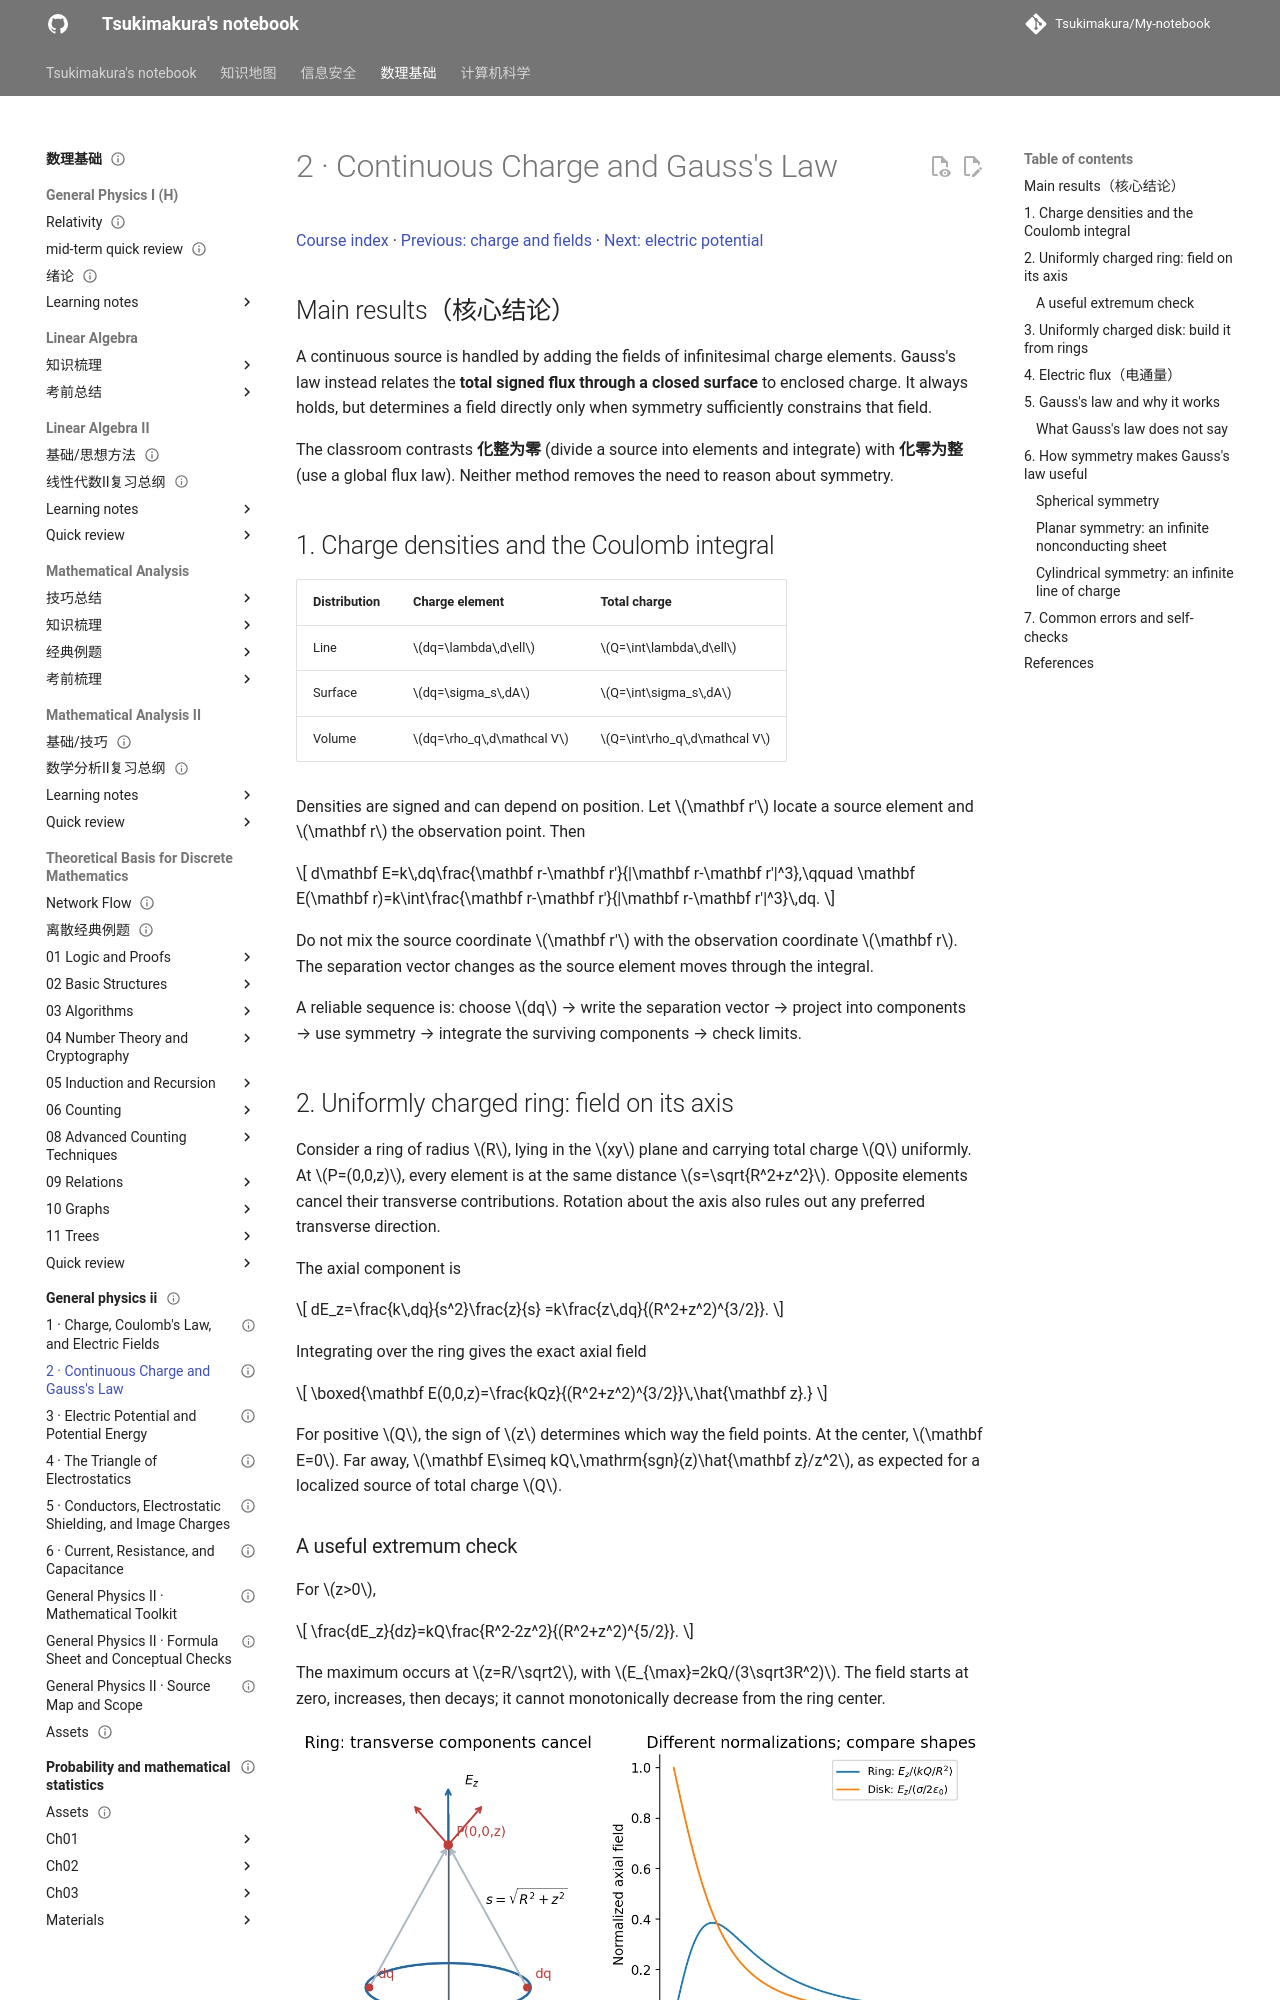

repository: Tsukimakura/My-notebook · page: 数理基础/general-physics-ii/02-continuous-charge-and-gauss-law/index.html · generator: mkdocs

---
title: "2 · Continuous Charge and Gauss's Law"
status: draft
tags: [math-physics, physics, electrostatics, gauss-law]
created: 2026-10-06
updated: 2026-10-06
sources:
  - "~/GP-docs/lecture02(1).pdf, PDF pp. 3–30; mathematical appendices pp. 33–41"
  - "~/GP-docs/course_87159_sub_1968597/course_content.md, 17:12–95:16; ppt_004–ppt_028"
---

# 2 · Continuous Charge and Gauss's Law

[Course index](index.md) · [Previous: charge and fields](01-charge-and-electric-field.md) · [Next: electric potential](03-electric-potential.md)

## Main results（核心结论）

A continuous source is handled by adding the fields of infinitesimal charge elements. Gauss's law instead relates the **total signed flux through a closed surface** to enclosed charge. It always holds, but determines a field directly only when symmetry sufficiently constrains that field.

The classroom contrasts **化整为零** (divide a source into elements and integrate) with **化零为整** (use a global flux law). Neither method removes the need to reason about symmetry.

## 1. Charge densities and the Coulomb integral

| Distribution | Charge element | Total charge |
| --- | --- | --- |
| Line | $dq=\lambda\,d\ell$ | $Q=\int\lambda\,d\ell$ |
| Surface | $dq=\sigma_s\,dA$ | $Q=\int\sigma_s\,dA$ |
| Volume | $dq=\rho_q\,d\mathcal V$ | $Q=\int\rho_q\,d\mathcal V$ |

Densities are signed and can depend on position. Let $\mathbf r'$ locate a source element and $\mathbf r$ the observation point. Then

$$
d\mathbf E=k\,dq\frac{\mathbf r-\mathbf r'}{|\mathbf r-\mathbf r'|^3},\qquad
\mathbf E(\mathbf r)=k\int\frac{\mathbf r-\mathbf r'}{|\mathbf r-\mathbf r'|^3}\,dq.
$$

Do not mix the source coordinate $\mathbf r'$ with the observation coordinate $\mathbf r$. The separation vector changes as the source element moves through the integral.

A reliable sequence is: choose $dq$ → write the separation vector → project into components → use symmetry → integrate the surviving components → check limits.

## 2. Uniformly charged ring: field on its axis

Consider a ring of radius $R$, lying in the $xy$ plane and carrying total charge $Q$ uniformly. At $P=(0,0,z)$, every element is at the same distance $s=\sqrt{R^2+z^2}$. Opposite elements cancel their transverse contributions. Rotation about the axis also rules out any preferred transverse direction.

The axial component is

$$
dE_z=\frac{k\,dq}{s^2}\frac{z}{s}
=k\frac{z\,dq}{(R^2+z^2)^{3/2}}.
$$

Integrating over the ring gives the exact axial field

$$
\boxed{\mathbf E(0,0,z)=\frac{kQz}{(R^2+z^2)^{3/2}}\,\hat{\mathbf z}.}
$$

For positive $Q$, the sign of $z$ determines which way the field points. At the center, $\mathbf E=0$. Far away, $\mathbf E\simeq kQ\,\mathrm{sgn}(z)\hat{\mathbf z}/z^2$, as expected for a localized source of total charge $Q$.
